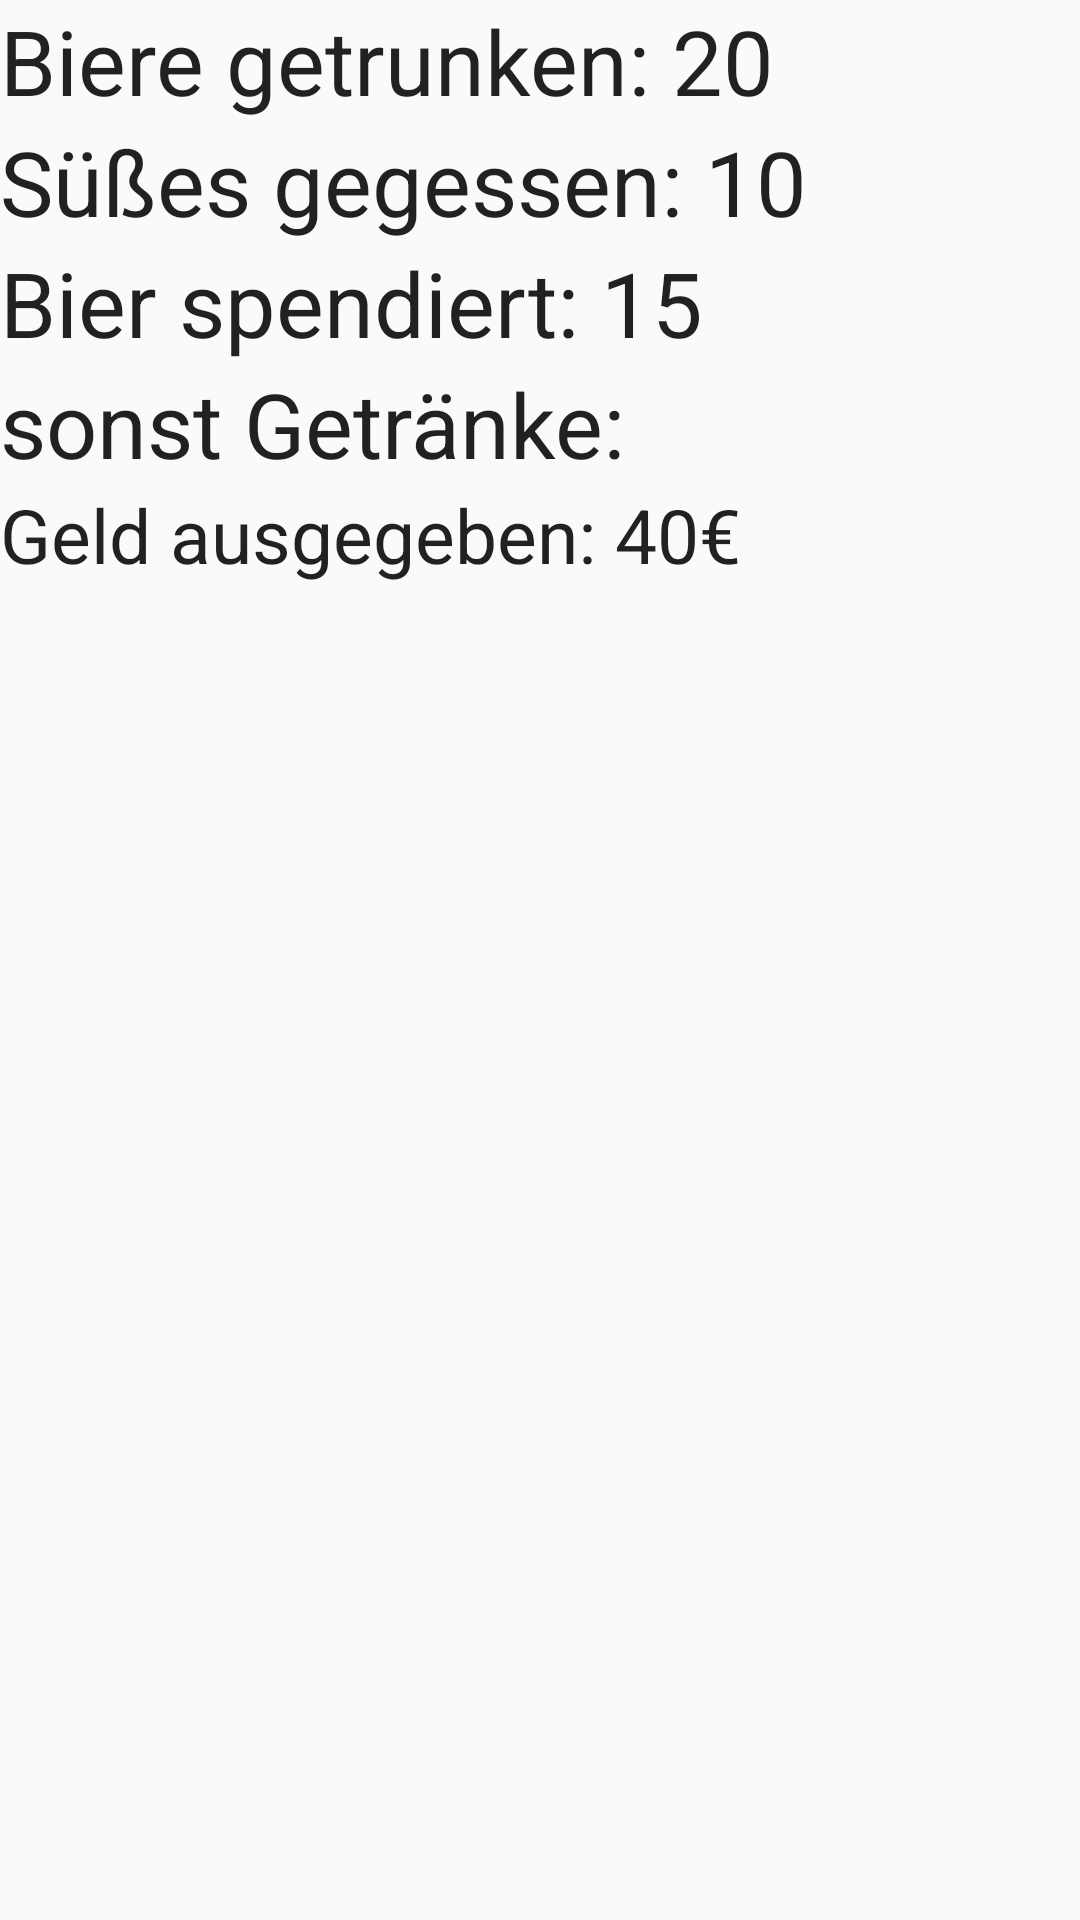

Layout XML and referenced resources for this Android screen:
<!-- AndroidManifest.xml: application theme AppTheme -->
<!-- res/layout/fragment_allg_statistik.xml -->
<FrameLayout xmlns:android="http://schemas.android.com/apk/res/android"
    xmlns:tools="http://schemas.android.com/tools" android:layout_width="match_parent"
    android:layout_height="match_parent" tools:context="samdev.de.mvuprobelokalapp.AllgStatistik">

    <LinearLayout
        android:id="@+id/Statistik"
        android:layout_width="match_parent"
        android:layout_height="match_parent"
        android:orientation="vertical" >

        <TextView
            android:id="@+id/textView_Biere_Getrunken"
            android:layout_width="match_parent"
            android:layout_height="wrap_content"
            android:text="Biere getrunken: 20"
            android:textAppearance="?android:attr/textAppearanceLarge"
            android:textSize="30sp" />

        <TextView
            android:id="@+id/textView_susses"
            android:layout_width="match_parent"
            android:layout_height="wrap_content"
            android:text="Süßes gegessen: 10"
            android:textAppearance="?android:attr/textAppearanceLarge"
            android:textSize="30sp" />

        <TextView
            android:id="@+id/textView_Biere_spendiert"
            android:layout_width="match_parent"
            android:layout_height="wrap_content"
            android:text="Bier spendiert: 15"
            android:textAppearance="?android:attr/textAppearanceLarge"
            android:textSize="30sp" />

        <TextView
            android:id="@+id/textView_Sonst_Get"
            android:layout_width="match_parent"
            android:layout_height="wrap_content"
            android:text="sonst Getränke: "
            android:textAppearance="?android:attr/textAppearanceLarge"
            android:textSize="30sp" />

        <TextView
            android:id="@+id/textView_Geld_aus"
            android:layout_width="match_parent"
            android:layout_height="wrap_content"
            android:text="Geld ausgegeben: 40€"
            android:textAppearance="?android:attr/textAppearanceLarge"
            android:textSize="25sp" />
    </LinearLayout>
</FrameLayout>
<!-- resources referenced by this layout -->
<resources>
  <style name="AppTheme" parent="AppTheme.Base">
          
      </style>
  <style name="AppTheme.Base" parent="Theme.AppCompat.Light.NoActionBar">
          <item name="colorPrimary">@color/primaryColor</item>
          <item name="colorPrimaryDark">@color/primaryColorDark</item>
          <item name="colorAccent">@color/accentColor</item>
  
      </style>
</resources>
